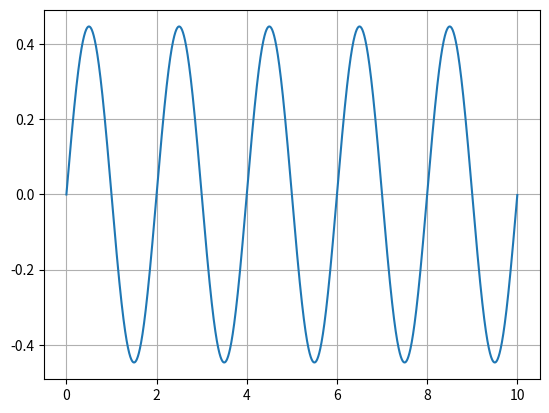

This chart was generated by the following Python code:
import numpy as np
import matplotlib.animation as animation
import matplotlib.pyplot as plt


class QuantumSystem:
    '''
    1D Quantum Mechanical System Class
    '''

    def normalize_state(self, data, dx):
        '''Calculate the normalization factor of quantum state'''

        data = (data.copy())**2

        running_sum = data[0] + data[-1]
        for i in range(len(data)):
            if i % 2 == 0:
                running_sum += 4*data[i]
            else:
                running_sum += 2*data[i]

        return np.sqrt((dx/3)*running_sum)


    def calculate_potential(self, x):
        '''Potential Function'''

        x = x.copy()
        
        return np.zeros(len(x))


    def solve_wavefunc(self, x, phi, dx, E):
        '''Solves for the wave function for a given eigen-energy, using Numerov's method'''

        x = x.copy()
        phi = phi.copy()

        g = 2*E*np.ones(len(x))
        f = 1 + ((dx**2)/12)*g

        for i in range(len(phi))[1:-1]:
            phi[i+1] = ((12 - 10*f[i])*phi[i] - f[i-1]*phi[i-1]) / f[i+1]
        
        return phi


    def time_evolve(self, psi, E, dt):
        '''Time evolution method for animating'''
        return


    def main(self):
        dx = 0.001
        L = 10; n = 10
        xs = np.arange(0, L, dx)

        E_0 = (n*np.pi)**2 / (2*L**2)

        phi = np.zeros(len(xs)); phi[1] = 1
        phi = self.solve_wavefunc(xs, phi, dx, E_0)
        phi /= self.normalize_state(phi, dx)
        
        plt.plot(xs, phi)
        plt.grid(True)
        plt.show()


    def __init__(self):
        self.main()


qs = QuantumSystem()